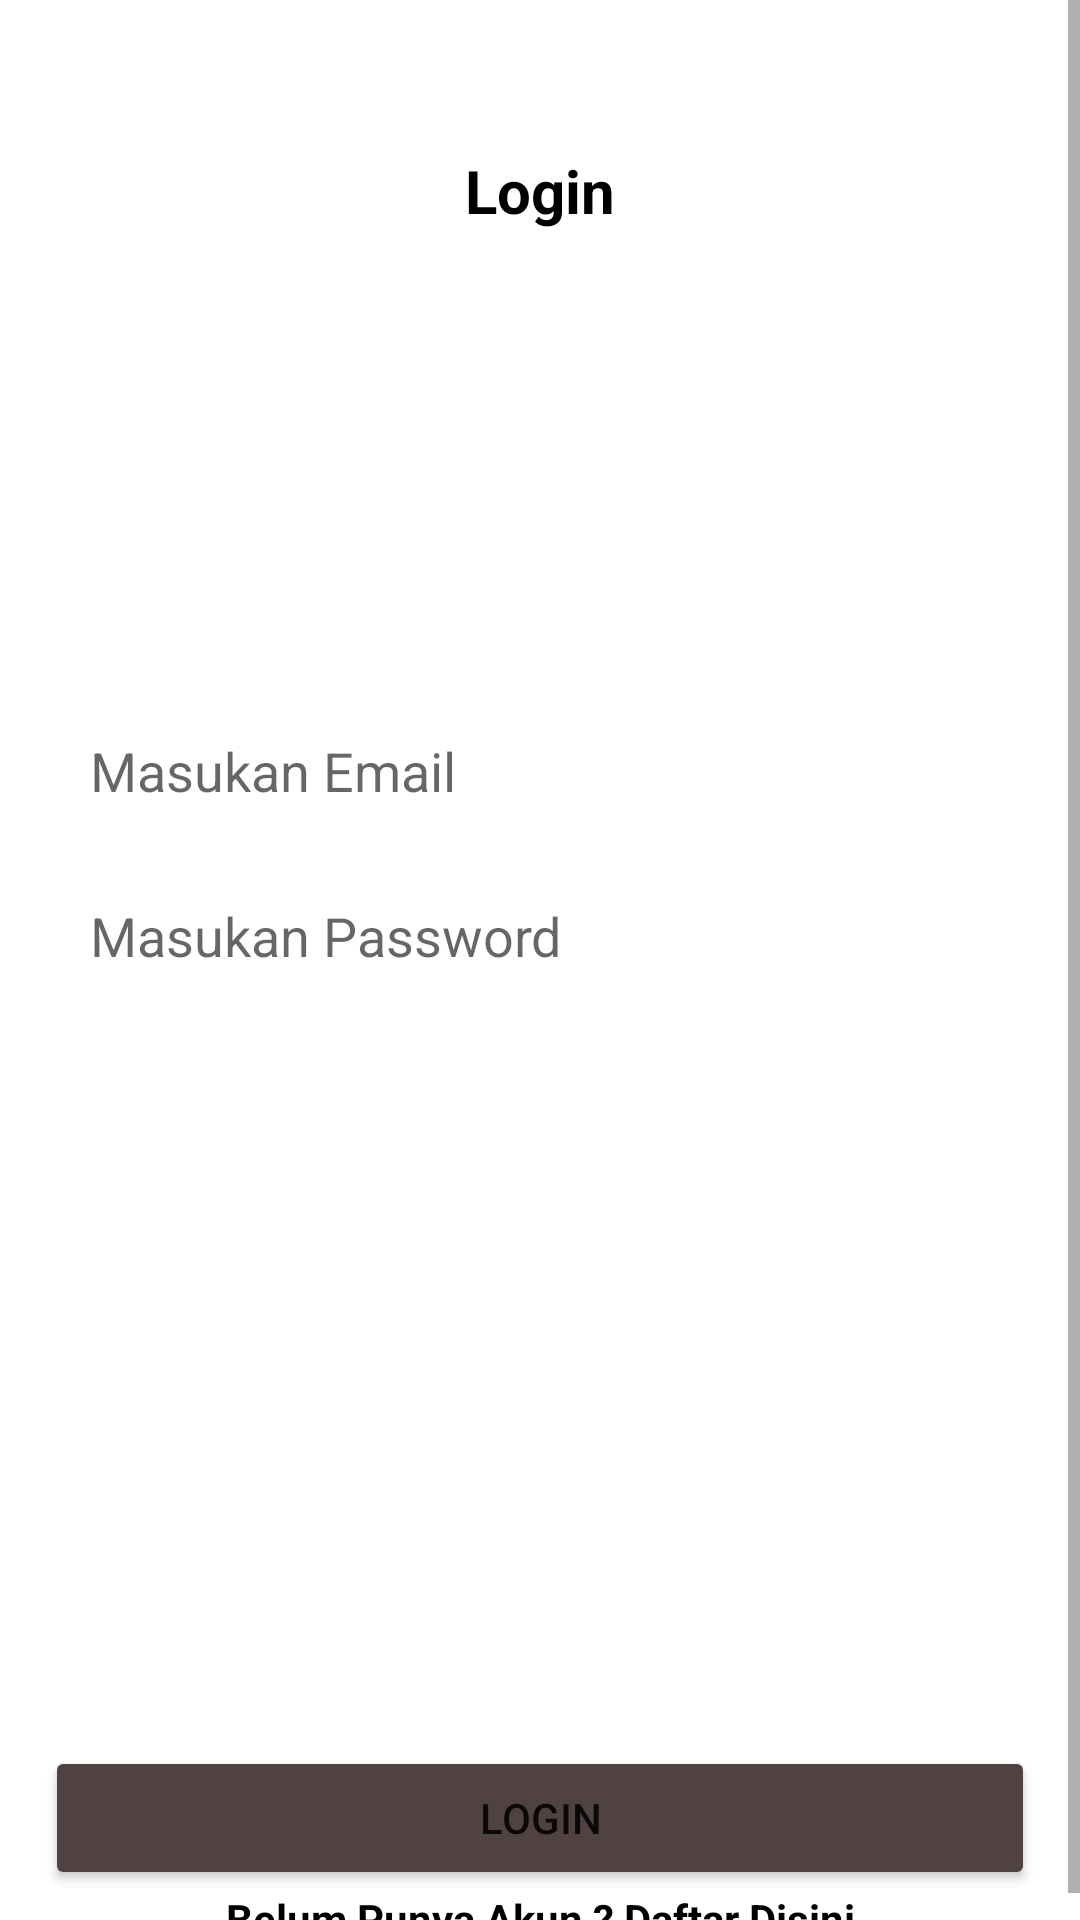

Reconstruct the res/layout file that produces this screen, plus the resources it refers to.
<!-- AndroidManifest.xml: application theme Theme.ChallengeCh06V10 -->
<!-- res/layout/activity_login.xml -->
<?xml version="1.0" encoding="utf-8"?>
<ScrollView
    xmlns:android="http://schemas.android.com/apk/res/android"
    xmlns:app="http://schemas.android.com/apk/res-auto"
    xmlns:tools="http://schemas.android.com/tools"
    android:layout_width="match_parent"
    android:layout_height="match_parent"
    tools:context=".view.LoginActivity">

    <androidx.constraintlayout.widget.ConstraintLayout
        android:layout_width="match_parent"
        android:layout_height="match_parent"
        tools:ignore="ScrollViewSize">

        <TextView
            android:id="@+id/textLogin"
            android:layout_width="wrap_content"
            android:layout_height="wrap_content"
            android:layout_marginTop="50dp"
            android:text="@string/login"
            android:textColor="@color/black"
            android:textSize="20sp"
            android:textStyle="bold"
            app:layout_constraintEnd_toEndOf="parent"
            app:layout_constraintStart_toStartOf="parent"
            app:layout_constraintTop_toTopOf="parent"
            tools:ignore="MissingConstraints" />

        <ImageView
            android:id="@+id/imageViewLogin"
            android:layout_width="150dp"
            android:layout_height="100dp"
            android:layout_marginTop="20dp"
            android:src="@drawable/acc"
            app:layout_constraintEnd_toEndOf="parent"
            app:layout_constraintStart_toStartOf="parent"
            app:layout_constraintTop_toBottomOf="@+id/textLogin"
            tools:ignore="ContentDescription,MissingConstraints" />

        <EditText
            android:id="@+id/masukan_email_login"
            android:layout_width="match_parent"
            android:layout_height="40dp"
            android:layout_marginTop="40dp"
            android:layout_marginStart="15dp"
            android:layout_marginEnd="15dp"
            android:background="@drawable/custom_draw"
            android:hint="@string/masukan_email"
            android:inputType="textEmailAddress"
            android:paddingStart="15dp"
            app:layout_constraintEnd_toEndOf="parent"
            app:layout_constraintStart_toStartOf="parent"
            app:layout_constraintTop_toBottomOf="@id/imageViewLogin"
            tools:ignore="Autofill,LabelFor,MissingConstraints,RtlSymmetry,TextFields" />

        <EditText
            android:id="@+id/masukan_password_login"
            android:layout_width="match_parent"
            android:layout_height="40dp"
            android:layout_margin="15dp"
            android:background="@drawable/custom_draw"
            android:hint="@string/masukan_password"
            android:inputType="textPassword"
            android:paddingStart="15dp"
            app:layout_constraintEnd_toEndOf="parent"
            app:layout_constraintStart_toStartOf="parent"
            app:layout_constraintTop_toBottomOf="@id/masukan_email_login"
            tools:ignore="Autofill,LabelFor,MissingConstraints,RtlSymmetry,TextFields" />

        <Button
            android:id="@+id/btn_login"
            android:layout_width="match_parent"
            android:layout_height="wrap_content"
            android:layout_marginTop="250dp"
            android:layout_marginStart="15dp"
            android:layout_marginEnd="15dp"
            android:backgroundTint="#FD504141"
            android:text="@string/login"
            app:layout_constraintEnd_toEndOf="parent"
            app:layout_constraintStart_toStartOf="parent"
            app:layout_constraintTop_toBottomOf="@id/masukan_password_login"
            tools:ignore="MissingConstraints" />

        <TextView
            android:id="@+id/belum_punya_akun"
            android:layout_width="match_parent"
            android:layout_height="wrap_content"
            android:text="@string/belum_punya_akun_daftar_disini"
            android:textColor="@color/black"
            android:textStyle="bold"
            android:gravity="center_horizontal"
            app:layout_constraintEnd_toEndOf="parent"
            app:layout_constraintStart_toStartOf="parent"
            app:layout_constraintTop_toBottomOf="@id/btn_login"
            tools:ignore="MissingConstraints" />

    </androidx.constraintlayout.widget.ConstraintLayout>

</ScrollView>
<!-- resources referenced by this layout -->
<resources>
  <string name="belum_punya_akun_daftar_disini">Belum Punya Akun ? Daftar Disini</string>
  <string name="login">Login</string>
  <string name="masukan_email">Masukan Email</string>
  <string name="masukan_password">Masukan Password</string>
  <style name="Theme.ChallengeCh06V10" parent="Theme.MaterialComponents.DayNight.NoActionBar">
          
          <item name="colorPrimary">@color/purple_500</item>
          <item name="colorPrimaryVariant">@color/purple_700</item>
          <item name="colorOnPrimary">@color/white</item>
          
          <item name="colorSecondary">@color/teal_200</item>
          <item name="colorSecondaryVariant">@color/teal_700</item>
          <item name="colorOnSecondary">@color/black</item>
          
          <item name="android:statusBarColor" tools:targetApi="l">?attr/colorPrimaryVariant</item>
          
      </style>
  <!-- not gathered from this repository: default colours our renderer supplied (Android Studio template values) -->
  <color name="purple_500">#FF6200EE</color>
  <color name="purple_700">#FF3700B3</color>
  <color name="teal_200">#FF03DAC5</color>
  <color name="teal_700">#FF018786</color>
  <color name="black">#FF000000</color>
  <color name="white">#FFFFFFFF</color>
</resources>
